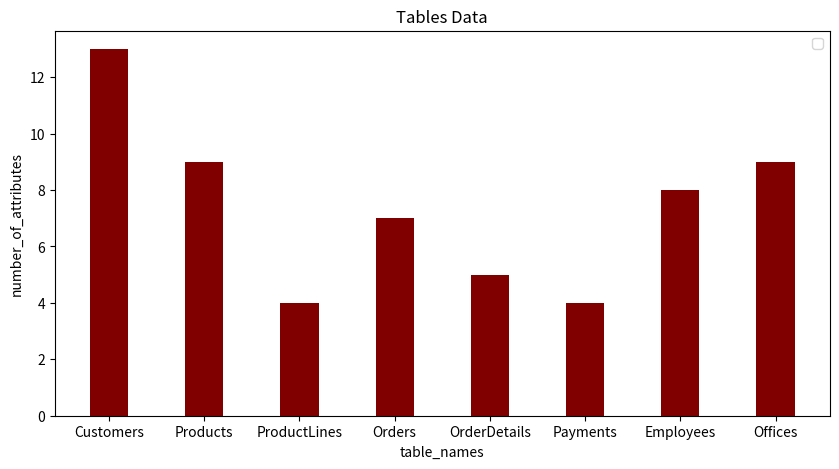
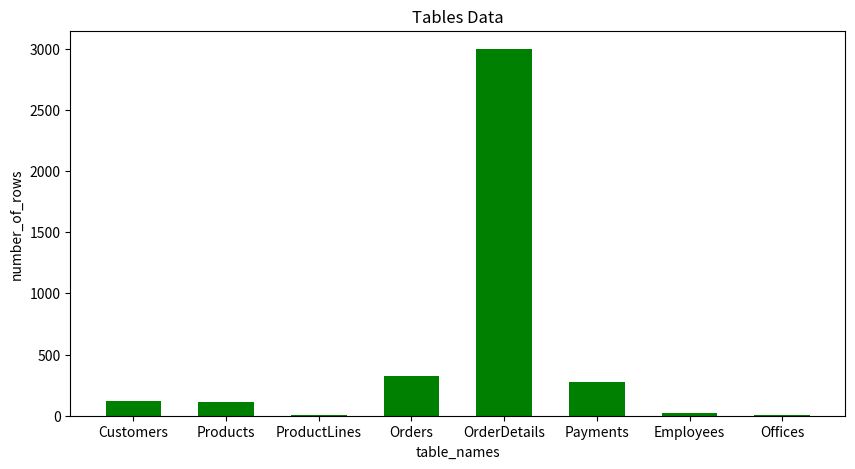
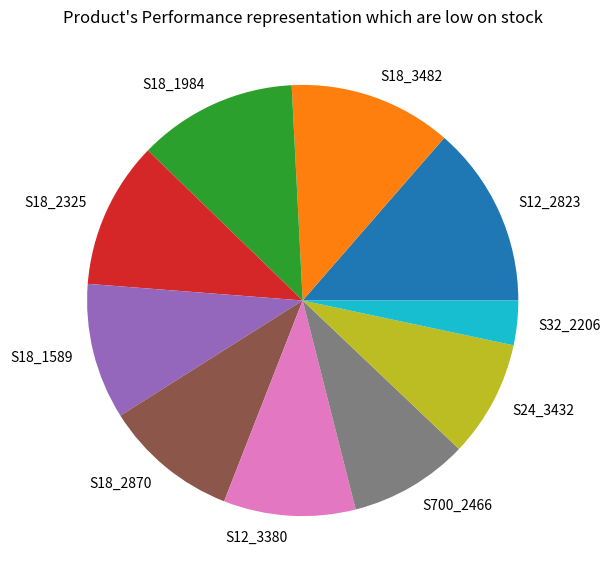
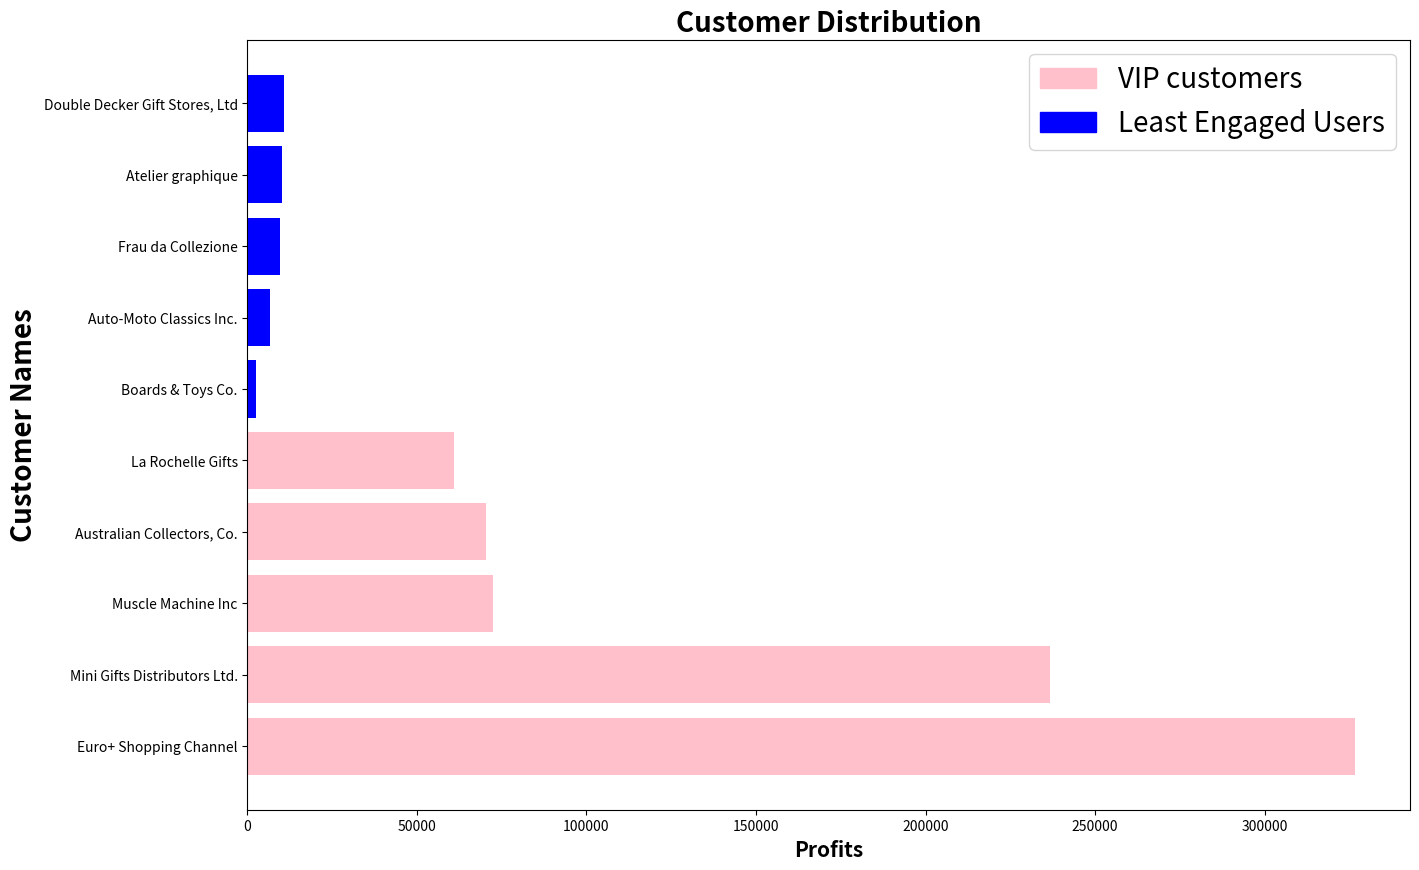

The matplotlib source for these figures, in order:
import matplotlib as mpl
import matplotlib.pyplot as plt
import numpy as np
import matplotlib.patches as mpatches

table_names = ['Customers', 'Products', 'ProductLines', 'Orders', 'OrderDetails', 'Payments', 'Employees', 'Offices']
number_of_attributes = [13, 9, 4, 7, 5, 4, 8, 9]
number_of_rows = [122, 110, 7, 326, 2996, 273, 23, 7]

barWidth = 0.25

'''br1 = np.arange(len(number_of_attributes))
br2 = [x + barWidth for x in br1]

plt.bar(br1, number_of_attributes, color='r', width=barWidth,
        edgecolor='grey', label='number_of_attributes')
plt.bar(br2, number_of_rows, color='g', width=barWidth,
        edgecolor='grey', label='number_of_rows')
plt.xticks([r + barWidth for r in range(len(number_of_attributes))],
		['Customers', 'Products', 'ProductLines', 'Orders', 'OrderDetails', 'Payments', 'Employees', 'Offices'])'''

fig = plt.figure(figsize=(10, 5))
plt.bar(table_names, number_of_attributes, color='maroon',
        width=0.4)
plt.xlabel("table_names")
plt.ylabel("number_of_attributes")
plt.title("Tables Data")
plt.legend()
plt.show()

fig = plt.figure(figsize=(10, 5))
plt.bar(table_names, number_of_rows, color='green',
        width=0.6)
plt.xlabel("table_names")
plt.ylabel("number_of_rows")
plt.title("Tables Data")
plt.show()

pro_code = ['S12_2823', 'S18_3482', 'S18_1984', 'S18_2325', 'S18_1589', 'S18_2870', 'S12_3380', 'S700_2466', 'S24_3432', 'S32_2206']
pro_performance = [135767.03, 121890.6, 119050.95, 109992.01, 101778.13, 100770.12, 98718.76, 89347.8, 87404.81, 33268.76]
fig = plt.figure(figsize =(10, 7))
plt.pie(pro_performance, labels = pro_code)
plt.title("Product's Performance representation which are low on stock")
plt.show()

customer_names = ['Euro+ Shopping Channel', 'Mini Gifts Distributors Ltd.', 'Muscle Machine Inc', 'Australian Collectors, Co.', 'La Rochelle Gifts', 'Boards & Toys Co.', 'Auto-Moto Classics Inc.', 'Frau da Collezione', 'Atelier graphique', 'Double Decker Gift Stores, Ltd']
profits = [326519.66, 236769.39, 72370.09, 70311.07, 60875.3, 2610.87, 6586.02, 9532.93, 10063.8, 10868.04]
fig, ax = plt.subplots(figsize =(15, 10))
ax.barh(customer_names, profits, color=['pink', 'pink', 'pink', 'pink', 'pink', 'blue', 'blue', 'blue', 'blue', 'blue'])

plt.xlabel("Profits", fontsize=15, fontweight='bold')
plt.ylabel("Customer Names", fontsize=20, fontweight='bold')
plt.title("Customer Distribution", fontsize=20, fontweight='bold')
pink_patch = mpatches.Patch(color='pink', label='VIP customers')
blue_patch = mpatches.Patch(color='blue', label='Least Engaged Users')
ax.legend(handles=[pink_patch, blue_patch], fontsize=20)
#plt.legend(handles=['VIP customers', 'Least Engaged Users'], fontsize=)
plt.show()